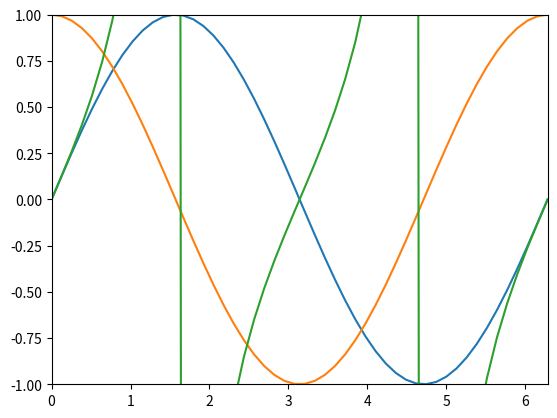

This figure's Python source:
from matplotlib import pyplot as plt
import numpy as np
x = np.linspace(0,2)
y = (x*np.pi)
plt.plot(y,np.sin(y))
plt.plot(y,np.cos(y))
plt.plot(y, np.tan(y))
plt.xlim((0, 2*np.pi))
plt.ylim((-1,1))
plt.show()

